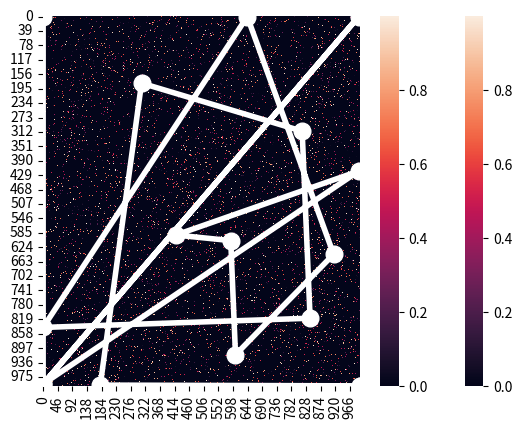

This figure's Python source: (Note: this script raises an exception after producing the figure.)
import pandas as pd
import numpy as np
import random
import copy
import matplotlib.pyplot as plt
import seaborn as sns


def print_pop(population):
    for i in population:
        print(i)


def initialize_map(p_zero, N):
    # first thing is to create the map that you're trying to navigate.  I will do this randomly.
    # This will be of the form of a adjacency matrix...
    # In other words, an NxN matrix where each row and column correspond to an intersection on a map
    # X_ij, then is equal to the amount of time that it takes to get from position i to position j
    # could also be considered a distance measure... but whatever is easier to think about.
    # practically, then we need a matrix that has numeric values in it...
    # there should be some paths that don't exist.  I will assign these a 0.
    # For instance, if you can't get directly from i to j, then X_ij = 0

    # The initialization needs some tuning parameters.  One is the proportion of 0's in the final result

    the_map = np.zeros((N, N))

    for i in range(0, N):
        for j in range(0, i):
            if random.random() > p_zero:
                the_map[i][j] = random.random()
                the_map[j][i] = the_map[i][j]

    return the_map


# Let's make a more complicated map that has at least 10 stops that have to be made and see what happens.

def initialize_complex_map(p_zero, N, groups):
    the_map = np.zeros((N, N))

    for i in range(0, N):
        for j in range(0, i):
            group_i = int(i / (N / groups))
            group_j = int(j / (N / groups))

            if random.random() > p_zero and abs(group_i - group_j) <= 1:
                the_map[i][j] = random.random()
                the_map[j][i] = the_map[i][j]

    ax = sns.heatmap(the_map)

    plt.show()

    return the_map


def create_starting_population(size, the_map):
    # this just creates a population of different routes of a fixed size.  Pretty straightforward.

    population = []

    for i in range(0, size):
        population.append(create_new_member(the_map))

    return population


def fitness(route, the_map):
    score = 0

    for i in range(1, len(route)):
        if (the_map[route[i - 1]][route[i]] == 0) and i != len(the_map) - 1:
            print("WARNING: INVALID ROUTE")
            print(route)
            print(the_map)
        score = score + the_map[route[i - 1]][route[i]]

    return score


def crossover(a, b):
    # I initially made an error here by allowing routes to crossover at any point, which obviously won't work
    # you have to insure that when the two routes cross over that the resulting routes produce a valid route
    # which means that crossover points have to be at the same position value on the map

    common_elements = set(a) & set(b)

    if len(common_elements) == 2:
        return (a, b)
    else:
        common_elements.remove(0)
        common_elements.remove(max(a))
        value = random.sample(common_elements, 1)

    cut_a = np.random.choice(np.where(np.isin(a, value))[0])
    cut_b = np.random.choice(np.where(np.isin(b, value))[0])

    new_a1 = copy.deepcopy(a[0:cut_a])
    new_a2 = copy.deepcopy(b[cut_b:])

    new_b1 = copy.deepcopy(b[0:cut_b])
    new_b2 = copy.deepcopy(a[cut_a:])

    new_a = np.append(new_a1, new_a2)
    new_b = np.append(new_b1, new_b2)

    return (new_a, new_b)


def mutate(route, probability, the_map):
    new_route = copy.deepcopy(route)

    for i in range(1, len(new_route)):
        if random.random() < probability:

            go = True

            while go:

                possible_values = np.nonzero(the_map[new_route[i - 1]])
                proposed_value = random.randint(0, len(possible_values[0]) - 1)
                route = np.append(new_route, possible_values[0][proposed_value])

                if new_route[i] == len(the_map) - 1:
                    go = False
                else:
                    i += 1

    return new_route


def create_new_member(the_map):
    # here we are going to create a new route
    # the new route can have any number of steps, so we'll select that randomly
    # the structure of the route will be a vector of integers where each value is the next step in the route
    # Everyone starts at 0, so the first value in the vector will indicate where to attempt to go next.
    # That is, if v_i = 4, then that would correspond to X_0,4 in the map that was created at initialization

    # N is the size of the map, so we need to make sure that
    # we don't generate any values that exceed the size of the map

    N = len(the_map)

    route = np.zeros(1, dtype=int)

    go = True

    i = 1

    while go:

        possible_values = np.nonzero(the_map[route[i - 1]])
        proposed_value = random.randint(0, len(possible_values[0]) - 1)
        route = np.append(route, possible_values[0][proposed_value])

        if route[i] == N - 1:
            go = False
        else:
            i += 1

    return route


def score_population(population, the_map):
    scores = []

    for i in range(0, len(population)):
        scores += [fitness(population[i], the_map)]

    return scores


def pick_mate(scores):
    array = np.array(scores)
    temp = array.argsort()
    ranks = np.empty_like(temp)
    ranks[temp] = np.arange(len(array))

    fitness = [len(ranks) - x for x in ranks]

    cum_scores = copy.deepcopy(fitness)

    for i in range(1, len(cum_scores)):
        cum_scores[i] = fitness[i] + cum_scores[i - 1]

    probs = [x / cum_scores[-1] for x in cum_scores]

    rand = random.random()

    for i in range(0, len(probs)):
        if rand < probs[i]:
            return i


def main():
    # parameters
    sparseness_of_map = 0.95
    size_of_map = 1000
    population_size = 30
    number_of_iterations = 1000
    number_of_couples = 9
    number_of_winners_to_keep = 2
    mutation_probability = 0.05
    number_of_groups = 1

    # initialize the map and save it
    the_map = initialize_complex_map(sparseness_of_map, size_of_map, number_of_groups)

    # create the starting population
    population = create_starting_population(population_size, the_map)

    last_distance = 1000000000
    # for a large number of iterations do:

    for i in range(0, number_of_iterations):
        new_population = []

        # evaluate the fitness of the current population
        scores = score_population(population, the_map)

        best = population[np.argmin(scores)]
        number_of_moves = len(best)
        distance = fitness(best, the_map)

        if distance != last_distance:
            print('Iteration %i: Best so far is %i steps for a distance of %f' % (i, number_of_moves, distance))
            plot_best(the_map, best, i)

        # allow members of the population to breed based on their relative score;
        # i.e., if their score is higher they're more likely to breed
        for j in range(0, number_of_couples):
            new_1, new_2 = crossover(population[pick_mate(scores)], population[pick_mate(scores)])
            new_population = new_population + [new_1, new_2]

        # mutate
        for j in range(0, len(new_population)):
            new_population[j] = np.copy(mutate(new_population[j], 0.05, the_map))

        # keep members of previous generation
        new_population += [population[np.argmin(scores)]]
        for j in range(1, number_of_winners_to_keep):
            keeper = pick_mate(scores)
            new_population += [population[keeper]]

        # add new random members
        while len(new_population) < population_size:
            new_population += [create_new_member(the_map)]

        # replace the old population with a real copy
        population = copy.deepcopy(new_population)

        last_distance = distance

    # plot the results


def plot_best(the_map, route, iteration_number):
    ax = sns.heatmap(the_map)

    x = [0.5] + [x + 0.5 for x in route[0:len(route) - 1]] + [len(the_map) - 0.5]
    y = [0.5] + [x + 0.5 for x in route[1:len(route)]] + [len(the_map) - 0.5]

    plt.plot(x, y, marker='o', linewidth=4, markersize=12, linestyle="-", color='white')
    plt.savefig('images/new1000plot_%i.png' % (iteration_number), dpi=300)
    plt.show()



main()

# [redacted]